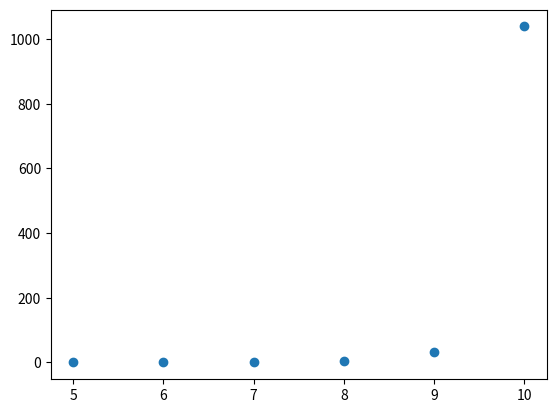

Write Python code to recreate this figure.
from statistics import mean
import numpy as np
import matplotlib.pyplot as plt

"""
    UNDIRECTED GRAPHS
"""

# brute force

exec_time_undirected_05_bf = [0.013539376258850098, 0.0028199481964111327]
avg_exec_time_undirected_05_bf = mean(exec_time_undirected_05_bf)
print(avg_exec_time_undirected_05_bf)  # 0.008179662227630615

exec_time_undirected_06_bf = [0.0644137454032898, 0.017299468517303466]
avg_exec_time_undirected_06_bf = mean(exec_time_undirected_06_bf)
print(avg_exec_time_undirected_06_bf)  # 0.04085660696029663

exec_time_undirected_07_bf = [0.5520655417442322, 0.1533409070968628]
avg_exec_time_undirected_07_bf = mean(exec_time_undirected_07_bf)
print(avg_exec_time_undirected_07_bf)  # 0.35270322442054747

exec_time_undirected_08_bf = [5.057529385089874, 2.0234615993499756]
avg_exec_time_undirected_08_bf = mean(exec_time_undirected_08_bf)
print(avg_exec_time_undirected_08_bf)  # 3.540495492219925

exec_time_undirected_09_bf = [51.316584539413455, 10.601528596878051]
avg_exec_time_undirected_09_bf = mean(exec_time_undirected_09_bf)
print(avg_exec_time_undirected_09_bf)  # 30.959056568145755

exec_time_undirected_10_bf = [1039.0663964748383]
avg_exec_time_undirected_10_bf = mean(exec_time_undirected_10_bf)
print(avg_exec_time_undirected_10_bf)  # 1039.0663964748383

# Creating a numpy array
X = np.array([5, 6, 7, 8, 9, 10])
Y = np.array([0.008179662227630615, 0.04085660696029663, 0.35270322442054747, 3.540495492219925, 30.959056568145755,
              1039.0663964748383])
plt.scatter(X, Y)
plt.show()

# backtracking -- DFS

exec_time_undirected_05_dfs = [0.0032007503509521485, 0.0014554691314697266]
avg_exec_time_undirected_05_dfs = mean(exec_time_undirected_05_dfs)
print(avg_exec_time_undirected_05_dfs)  # 0.0023281097412109373

exec_time_undirected_06_dfs = [0.005310189723968506, 0.002684946060180664]
avg_exec_time_undirected_06_dfs = mean(exec_time_undirected_06_dfs)
print(avg_exec_time_undirected_06_dfs)  # 0.003997567892074585

exec_time_undirected_07_dfs = [0.01276886224746704, 0.006217572689056396]
avg_exec_time_undirected_07_dfs = mean(exec_time_undirected_07_dfs)
print(avg_exec_time_undirected_07_dfs)  # 0.00949321746826172

exec_time_undirected_08_dfs = [0.030452885627746583, 0.021186769008636475]
avg_exec_time_undirected_08_dfs = mean(exec_time_undirected_08_dfs)
print(avg_exec_time_undirected_08_dfs)  # 0.02581982731819153

exec_time_undirected_09_dfs = [0.07081279754638672, 0.024801063537597656]
avg_exec_time_undirected_09_dfs = mean(exec_time_undirected_09_dfs)
print(avg_exec_time_undirected_09_dfs)  # 0.04780693054199219

exec_time_undirected_10_dfs = [0.10025933742523194, 0.12572932958602906]
avg_exec_time_undirected_10_dfs = mean(exec_time_undirected_10_dfs)
print(avg_exec_time_undirected_10_dfs)  # 0.1129943335056305

exec_time_undirected_11_dfs = [0.25685079336166383, 0.40251569271087645]
avg_exec_time_undirected_11_dfs = mean(exec_time_undirected_11_dfs)
print(avg_exec_time_undirected_11_dfs)  # 0.32968324303627017

exec_time_undirected_12_dfs = [0.9974022197723389, 0.8376043796539306]
avg_exec_time_undirected_12_dfs = mean(exec_time_undirected_12_dfs)
print(avg_exec_time_undirected_12_dfs)  # 0.9175032997131347

exec_time_undirected_15_dfs = [0.37655672550201413, 8.821977217197418]
avg_exec_time_undirected_15_dfs = mean(exec_time_undirected_15_dfs)
print(avg_exec_time_undirected_15_dfs)  # 4.599266971349716

exec_time_undirected_17_dfs = [0.3303201055526733, 7.695952711105346, 38.462383236885074]
avg_exec_time_undirected_17_dfs = mean(exec_time_undirected_17_dfs)
print(avg_exec_time_undirected_17_dfs)  # 15.496218684514364

exec_time_undirected_18_dfs = [0.25618696689605713, 6.159137880802154, 98.84085621833802]
avg_exec_time_undirected_18_dfs = mean(exec_time_undirected_18_dfs)
print(avg_exec_time_undirected_18_dfs)  # 35.08539368867874

exec_time_undirected_20_dfs = [2184.9835793972015]
avg_exec_time_undirected_20_dfs = mean(exec_time_undirected_18_dfs)
print(avg_exec_time_undirected_20_dfs)  # 2184.9835793972015

"""
    DIRECTED GRAPHS
"""

exec_time_directed_05_bf = [0.020903899669647216, 0.008481600284576417]
avg_exec_time_directed_05_bf = mean(exec_time_directed_05_bf)
print(avg_exec_time_directed_05_bf)  # 0.014692749977111817

exec_time_directed_06_bf = [0.12221641302108764, 0.06451254606246948]
avg_exec_time_directed_06_bf = mean(exec_time_directed_06_bf)
print(avg_exec_time_directed_06_bf)  # 0.09336447954177857

exec_time_directed_07_bf = [0.975179271697998, 0.5257037568092346]
avg_exec_time_directed_07_bf = mean(exec_time_directed_07_bf)
print(avg_exec_time_directed_07_bf)  # 0.7504415142536163

exec_time_directed_08_bf = [7.893085327148437, 6.058364832401276]
avg_exec_time_directed_08_bf = mean(exec_time_directed_08_bf)
print(avg_exec_time_directed_08_bf)  # 6.975725079774857

exec_time_directed_09_bf = [73.71371810436248, 67.93632833957672]
avg_exec_time_directed_09_bf = mean(exec_time_directed_09_bf)
print(avg_exec_time_directed_09_bf)  # 70.8250232219696

# exec_time_directed_10_bf = []
# avg_exec_time_directed_10_bf = mean(exec_time_directed_10_bf)
# print(avg_exec_time_directed_10_bf)

# backtracking -- DFS

exec_time_directed_05_dfs = [0.003203885555267334, 0.002072429656982422]
avg_exec_time_directed_05_dfs = mean(exec_time_directed_05_dfs)
print(avg_exec_time_directed_05_dfs)  # 0.002638157606124878

exec_time_directed_06_dfs = [0.004874305725097656, 0.004375927448272705]
avg_exec_time_directed_06_dfs = mean(exec_time_directed_06_dfs)
print(avg_exec_time_directed_06_dfs)  # 0.004625116586685181

exec_time_directed_07_dfs = [0.007960774898529054, 0.007995171546936035]
avg_exec_time_directed_07_dfs = mean(exec_time_directed_07_dfs)
print(avg_exec_time_directed_07_dfs)  # 0.007977973222732544

exec_time_directed_08_dfs = [0.012252397537231445, 0.014757654666900634]
avg_exec_time_directed_08_dfs = mean(exec_time_directed_08_dfs)
print(avg_exec_time_directed_08_dfs)  # 0.01350502610206604

exec_time_directed_09_dfs = [0.017134594917297363, 0.01888916492462158]
avg_exec_time_directed_09_dfs = mean(exec_time_directed_09_dfs)
print(avg_exec_time_directed_09_dfs)  # 0.01801187992095947

exec_time_directed_10_dfs = [0.026027748584747313, 0.057115442752838134]
avg_exec_time_directed_10_dfs = mean(exec_time_directed_10_dfs)
print(avg_exec_time_directed_10_dfs)  # 0.041571595668792725

exec_time_directed_11_dfs = [0.026520299911499023, 0.08819966554641724]
avg_exec_time_directed_11_dfs = mean(exec_time_directed_11_dfs)
print(avg_exec_time_directed_11_dfs)  # 0.057359982728958134

exec_time_directed_12_dfs = [0.028445162773132325, 0.1087782096862793, 0.2098950505256653]
avg_exec_time_directed_12_dfs = mean(exec_time_directed_12_dfs)
print(avg_exec_time_directed_12_dfs)  # 0.11570614099502563

exec_time_directed_15_dfs = [0.02385194778442383, 0.11079739809036254, 0.4253194832801819]
avg_exec_time_directed_15_dfs = mean(exec_time_directed_15_dfs)
print(avg_exec_time_directed_15_dfs)  # 0.1866562763849894

exec_time_directed_17_dfs = [0.026592068672180176, 0.09529343366622925, 0.597760865688324]
avg_exec_time_directed_17_dfs = mean(exec_time_directed_17_dfs)
print(avg_exec_time_directed_17_dfs)  # 0.2398821226755778

exec_time_directed_18_dfs = [0.02353695869445801, 0.0754707932472229, 0.43618140459060667]
avg_exec_time_directed_18_dfs = mean(exec_time_directed_18_dfs)
print(avg_exec_time_directed_18_dfs)  #

exec_time_directed_20_dfs = [0.05978033304214478, 0.3333092975616455, 2.1275508570671082]
avg_exec_time_directed_20_dfs = mean(exec_time_directed_20_dfs)
print(avg_exec_time_directed_20_dfs)  #
